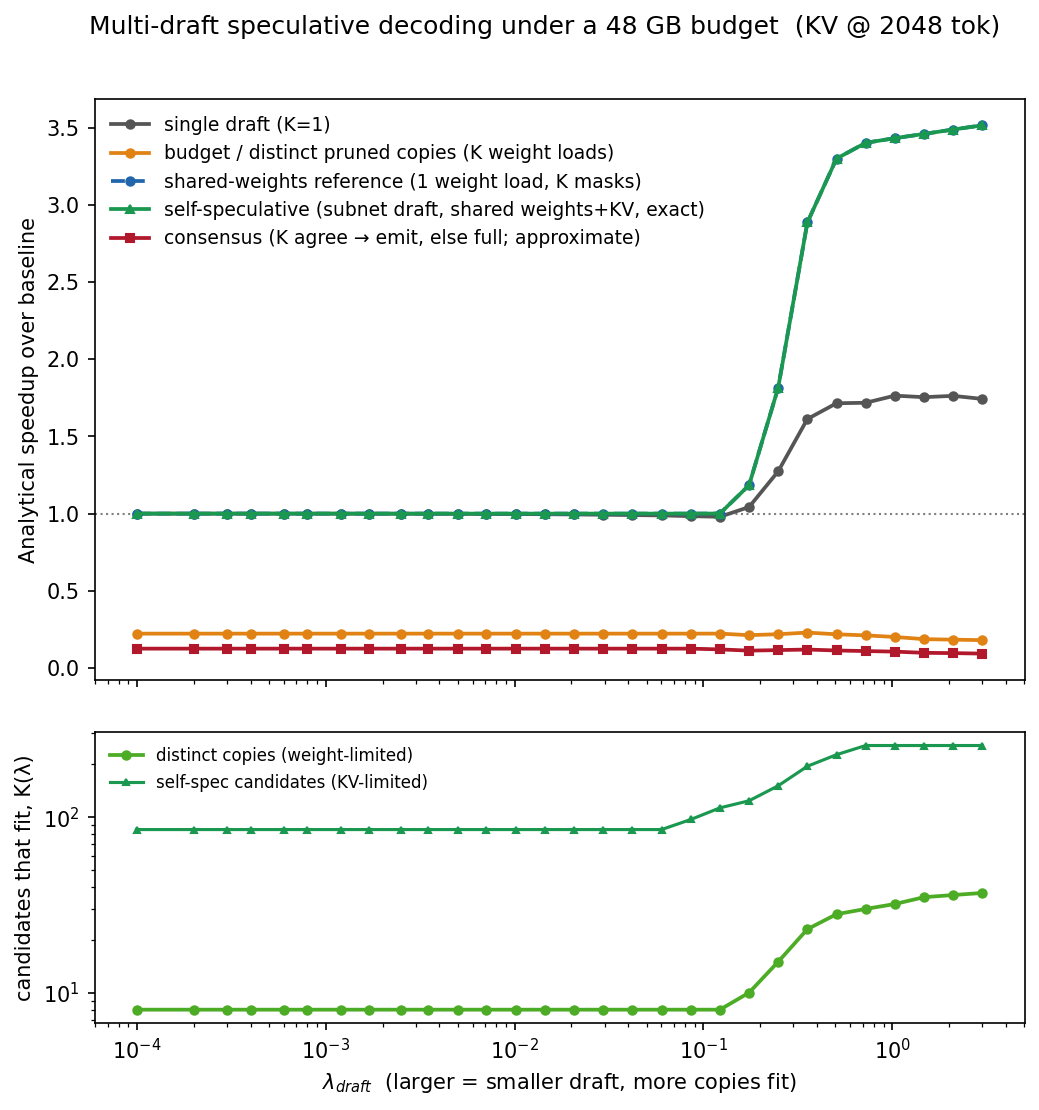

The table this chart was drawn from, first rows:
mode, lam_target, budget_gb, kv_seq_len, target_model, lam_draft, alpha, alpha_K, alpha_Kself, c, k_budget, k_selfspec, draft_mb, target_mb, ffn_active, attn_active, gamma_single, speedup_single, gamma_distinct, speedup_distinct, gamma_shared, speedup_shared, gamma_selfspec, speedup_selfspec
ram_budget, 0.0, 48.0, 2048, , 0.0001, 0.9999, 1.0, 1.0, 1.0, 8, 85, 5117, 5118, 1.0, 1.0, 1, 1, 1, 0.2222, 1, 1.0, 1, 1.0
ram_budget, 0.0, 48.0, 2048, , 0.0002, 0.9999, 1.0, 1.0, 1.0, 8, 85, 5117, 5118, 1.0, 1.0, 1, 0.9999, 1, 0.2222, 1, 1.0, 1, 1.0
ram_budget, 0.0, 48.0, 2048, , 0.0003, 0.9998, 1.0, 1.0, 1.0, 8, 85, 5117, 5118, 1.0, 1.0, 1, 0.9999, 1, 0.2222, 1, 1.0, 1, 1.0
ram_budget, 0.0, 48.0, 2048, , 0.0004, 0.9998, 1.0, 1.0, 1.0, 8, 85, 5117, 5118, 1.0, 1.0, 1, 0.9999, 1, 0.2222, 1, 1.0, 1, 1.0
ram_budget, 0.0, 48.0, 2048, , 0.0006, 0.9996, 1.0, 1.0, 1.0, 8, 85, 5117, 5118, 1.0, 1.0, 1, 0.9998, 1, 0.2222, 1, 1.0, 1, 1.0
ram_budget, 0.0, 48.0, 2048, , 0.0008, 0.9995, 1.0, 1.0, 1.0, 8, 85, 5117, 5118, 1.0, 1.0, 1, 0.9998, 1, 0.2222, 1, 1.0, 1, 1.0
ram_budget, 0.0, 48.0, 2048, , 0.0012, 0.9993, 1.0, 1.0, 1.0, 8, 85, 5117, 5118, 1.0, 1.0, 1, 0.9996, 1, 0.2222, 1, 1.0, 1, 1.0
ram_budget, 0.0, 48.0, 2048, , 0.0017, 0.999, 1.0, 1.0, 1.0, 8, 85, 5117, 5118, 1.0, 1.0, 1, 0.9995, 1, 0.2222, 1, 1.0, 1, 1.0
ram_budget, 0.0, 48.0, 2048, , 0.0025, 0.9985, 1.0, 1.0, 1.0, 8, 85, 5117, 5118, 1.0, 1.0, 1, 0.9993, 1, 0.2222, 1, 1.0, 1, 1.0
ram_budget, 0.0, 48.0, 2048, , 0.0035, 0.9979, 1.0, 1.0, 1.0, 8, 85, 5117, 5118, 1.0, 1.0, 1, 0.999, 1, 0.2222, 1, 1.0, 1, 1.0
ram_budget, 0.0, 48.0, 2048, , 0.005, 0.9971, 1.0, 1.0, 1.0, 8, 85, 5117, 5118, 1.0, 1.0, 1, 0.9985, 1, 0.2222, 1, 1.0, 1, 1.0
ram_budget, 0.0, 48.0, 2048, , 0.0071, 0.9959, 1.0, 1.0, 1.0, 8, 85, 5117, 5118, 1.0, 1.0, 1, 0.9979, 1, 0.2222, 1, 1.0, 1, 1.0
ram_budget, 0.0, 48.0, 2048, , 0.0102, 0.9942, 1.0, 1.0, 1.0, 8, 85, 5117, 5118, 1.0, 1.0, 1, 0.9971, 1, 0.2222, 1, 1.0, 1, 1.0
ram_budget, 0.0, 48.0, 2048, , 0.0145, 0.992, 1.0, 1.0, 1.0, 8, 85, 5117, 5118, 1.0, 1.0, 1, 0.996, 1, 0.2222, 1, 1.0, 1, 1.0
ram_budget, 0.0, 48.0, 2048, , 0.0207, 0.989, 1, 1.0, 1.0, 8, 85, 5117, 5118, 1.0, 1.0, 1, 0.9945, 1, 0.2222, 1, 1.0, 1, 1.0
ram_budget, 0.0, 48.0, 2048, , 0.0295, 0.9853, 1, 1.0, 1.0, 8, 85, 5117, 5118, 1.0, 1.0, 1, 0.9927, 1, 0.2222, 1, 1.0, 1, 1.0
ram_budget, 0.0, 48.0, 2048, , 0.0421, 0.981, 1, 1.0, 1.0, 8, 85, 5117, 5118, 1.0, 1.0, 1, 0.9905, 1, 0.2222, 1, 1.0, 1, 1.0
ram_budget, 0.0, 48.0, 2048, , 0.0601, 0.9768, 1, 1.0, 1.0, 8, 85, 5117, 5118, 1.0, 1.0, 1, 0.9884, 1, 0.2222, 1, 1.0, 1, 1.0
ram_budget, 0.0, 48.0, 2048, , 0.0858, 0.967, 1, 1.0, 1.0, 8, 97, 4995, 5118, 1.0, 0.8867, 1, 0.9835, 1, 0.2222, 1, 1.0, 1, 1.0
ram_budget, 0.0, 48.0, 2048, , 0.1224, 0.9584, 1, 1.0, 0.9994, 8, 113, 4858, 5118, 0.9992, 0.7617, 1, 0.9795, 1, 0.2223, 64, 1.001, 64, 1.001
ram_budget, 0.0, 48.0, 2048, , 0.1746, 0.9208, 1, 1.0, 0.8421, 10, 124, 4082, 5118, 0.7894, 0.668, 1, 1.043, 1, 0.2123, 64, 1.184, 64, 1.184
ram_budget, 0.0, 48.0, 2048, , 0.2491, 0.8817, 1, 1.0, 0.5435, 15, 151, 2715, 5118, 0.3912, 0.5898, 2, 1.274, 1, 0.2185, 64, 1.816, 64, 1.816
ram_budget, 0.0, 48.0, 2048, , 0.3555, 0.8599, 1.0, 1.0, 0.3362, 23, 195, 1694, 5118, 0.1146, 0.4609, 4, 1.613, 1, 0.229, 64, 2.887, 64, 2.887
ram_budget, 0.0, 48.0, 2048, , 0.5072, 0.8514, 1.0, 1.0, 0.2921, 28, 227, 1396, 5118, 0.05578, 0.3555, 4, 1.715, 1, 0.2179, 64, 3.301, 64, 3.301
ram_budget, 0.0, 48.0, 2048, , 0.7237, 0.8436, 1.0, 1.0, 0.2828, 30, 256, 1322, 5118, 0.04344, 0.3164, 4, 1.718, 1, 0.2109, 64, 3.403, 64, 3.403
ram_budget, 0.0, 48.0, 2048, , 1.033, 0.8546, 1.0, 1.0, 0.2802, 32, 256, 1257, 5118, 0.03995, 0.2617, 4, 1.765, 1, 0.2007, 64, 3.433, 64, 3.433
ram_budget, 0.0, 48.0, 2048, , 1.474, 0.8495, 1.0, 1.0, 0.2779, 35, 256, 1192, 5118, 0.03682, 0.2109, 4, 1.755, 1, 0.1865, 64, 3.461, 64, 3.461
ram_budget, 0.0, 48.0, 2048, , 2.103, 0.8496, 1.0, 1.0, 0.2754, 36, 256, 1165, 5118, 0.0336, 0.1953, 4, 1.763, 1, 0.1832, 64, 3.489, 64, 3.489
ram_budget, 0.0, 48.0, 2048, , 3.0, 0.8417, 1.0, 1.0, 0.2732, 37, 256, 1138, 5118, 0.03059, 0.1797, 4, 1.743, 1, 0.1801, 64, 3.517, 64, 3.517
